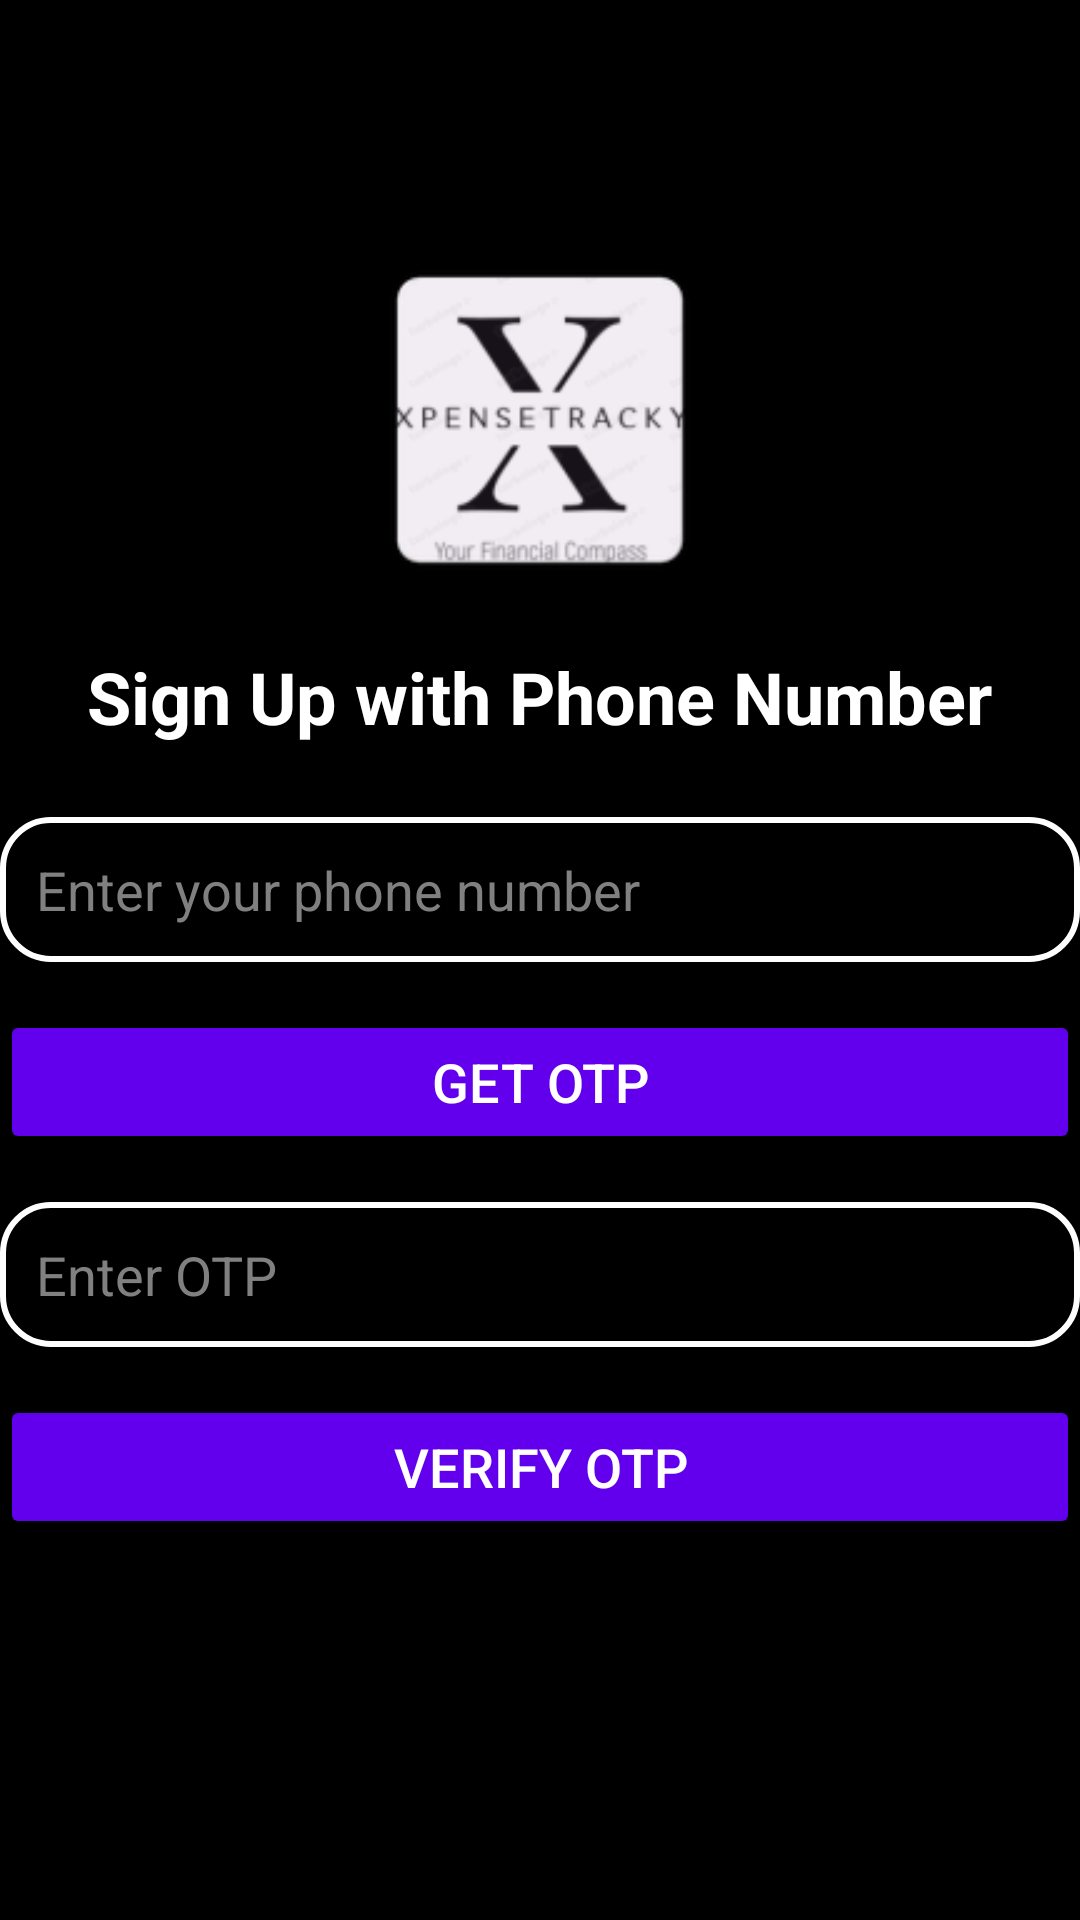

The Android layout XML behind this screen, and the referenced resources:
<!-- AndroidManifest.xml: application theme Theme.ExpenseTracky -->
<!-- res/layout/activity_phone_signup.xml -->
<?xml version="1.0" encoding="utf-8"?>
<RelativeLayout
    xmlns:android="http://schemas.android.com/apk/res/android"
    xmlns:tools="http://schemas.android.com/tools"
    android:layout_width="match_parent"
    android:layout_height="match_parent"
    android:background="@android:color/black"
    tools:context=".PhoneSignupActivity">

    
    <ImageView
        android:id="@+id/appLogo"
        android:layout_width="120dp"
        android:layout_height="120dp"
        android:src="@mipmap/xpensesecond"
        android:layout_marginTop="80dp"
        android:contentDescription="App Logo"
        android:layout_centerHorizontal="true" />

    
    <TextView
        android:id="@+id/headingText"
        android:layout_width="wrap_content"
        android:layout_height="wrap_content"
        android:text="Sign Up with Phone Number"
        android:textSize="24sp"
        android:textColor="@android:color/white"
        android:textStyle="bold"
        android:layout_below="@id/appLogo"
        android:layout_marginTop="16dp"
        android:layout_centerHorizontal="true" />

    
    <EditText
        android:id="@+id/phoneNumber"
        android:layout_width="match_parent"
        android:layout_height="wrap_content"
        android:layout_below="@id/headingText"
        android:layout_marginTop="24dp"
        android:hint="Enter your phone number"
        android:padding="12dp"
        android:background="@drawable/rounded_input"
        android:textColor="@android:color/white"
        android:textColorHint="#808080"
        android:inputType="phone" />

    
    <Button
        android:id="@+id/getOtpButton"
        android:layout_width="match_parent"
        android:layout_height="wrap_content"
        android:layout_below="@id/phoneNumber"
        android:layout_marginTop="16dp"
        android:text="Get OTP"
        android:textColor="@android:color/white"
        android:backgroundTint="@color/colorPrimary"
        android:textSize="18sp" />

    
    <EditText
        android:id="@+id/otp"
        android:layout_width="match_parent"
        android:layout_height="wrap_content"
        android:layout_below="@id/getOtpButton"
        android:layout_marginTop="16dp"
        android:hint="Enter OTP"
        android:padding="12dp"
        android:background="@drawable/rounded_input"
        android:textColor="@android:color/white"
        android:textColorHint="#808080"
        android:inputType="number" />

    
    <Button
        android:id="@+id/verifyOtpButton"
        android:layout_width="match_parent"
        android:layout_height="wrap_content"
        android:layout_below="@id/otp"
        android:layout_marginTop="16dp"
        android:text="Verify OTP"
        android:textColor="@android:color/white"
        android:backgroundTint="@color/colorPrimary"
        android:textSize="18sp" />

</RelativeLayout>
<!-- resources referenced by this layout -->
<resources>
  <color name="colorPrimary">#6200EE</color>
  <!-- drawable rounded_input (drawable) -->
  <shape xmlns:android="http://schemas.android.com/apk/res/android">
      <solid android:color="#00FFFFFF" /> 
      <corners android:radius="16dp" />
      <stroke android:width="2dp" android:color="@android:color/white" /> 
  </shape>
  <!-- mipmap xpensesecond: webp bitmap (mipmap-hdpi, 2764 bytes) -->
  <style name="Theme.ExpenseTracky" parent="Base.Theme.ExpenseTracky" />
  <style name="Base.Theme.ExpenseTracky" parent="Theme.Material3.DayNight.NoActionBar">
          
          
      </style>
</resources>
